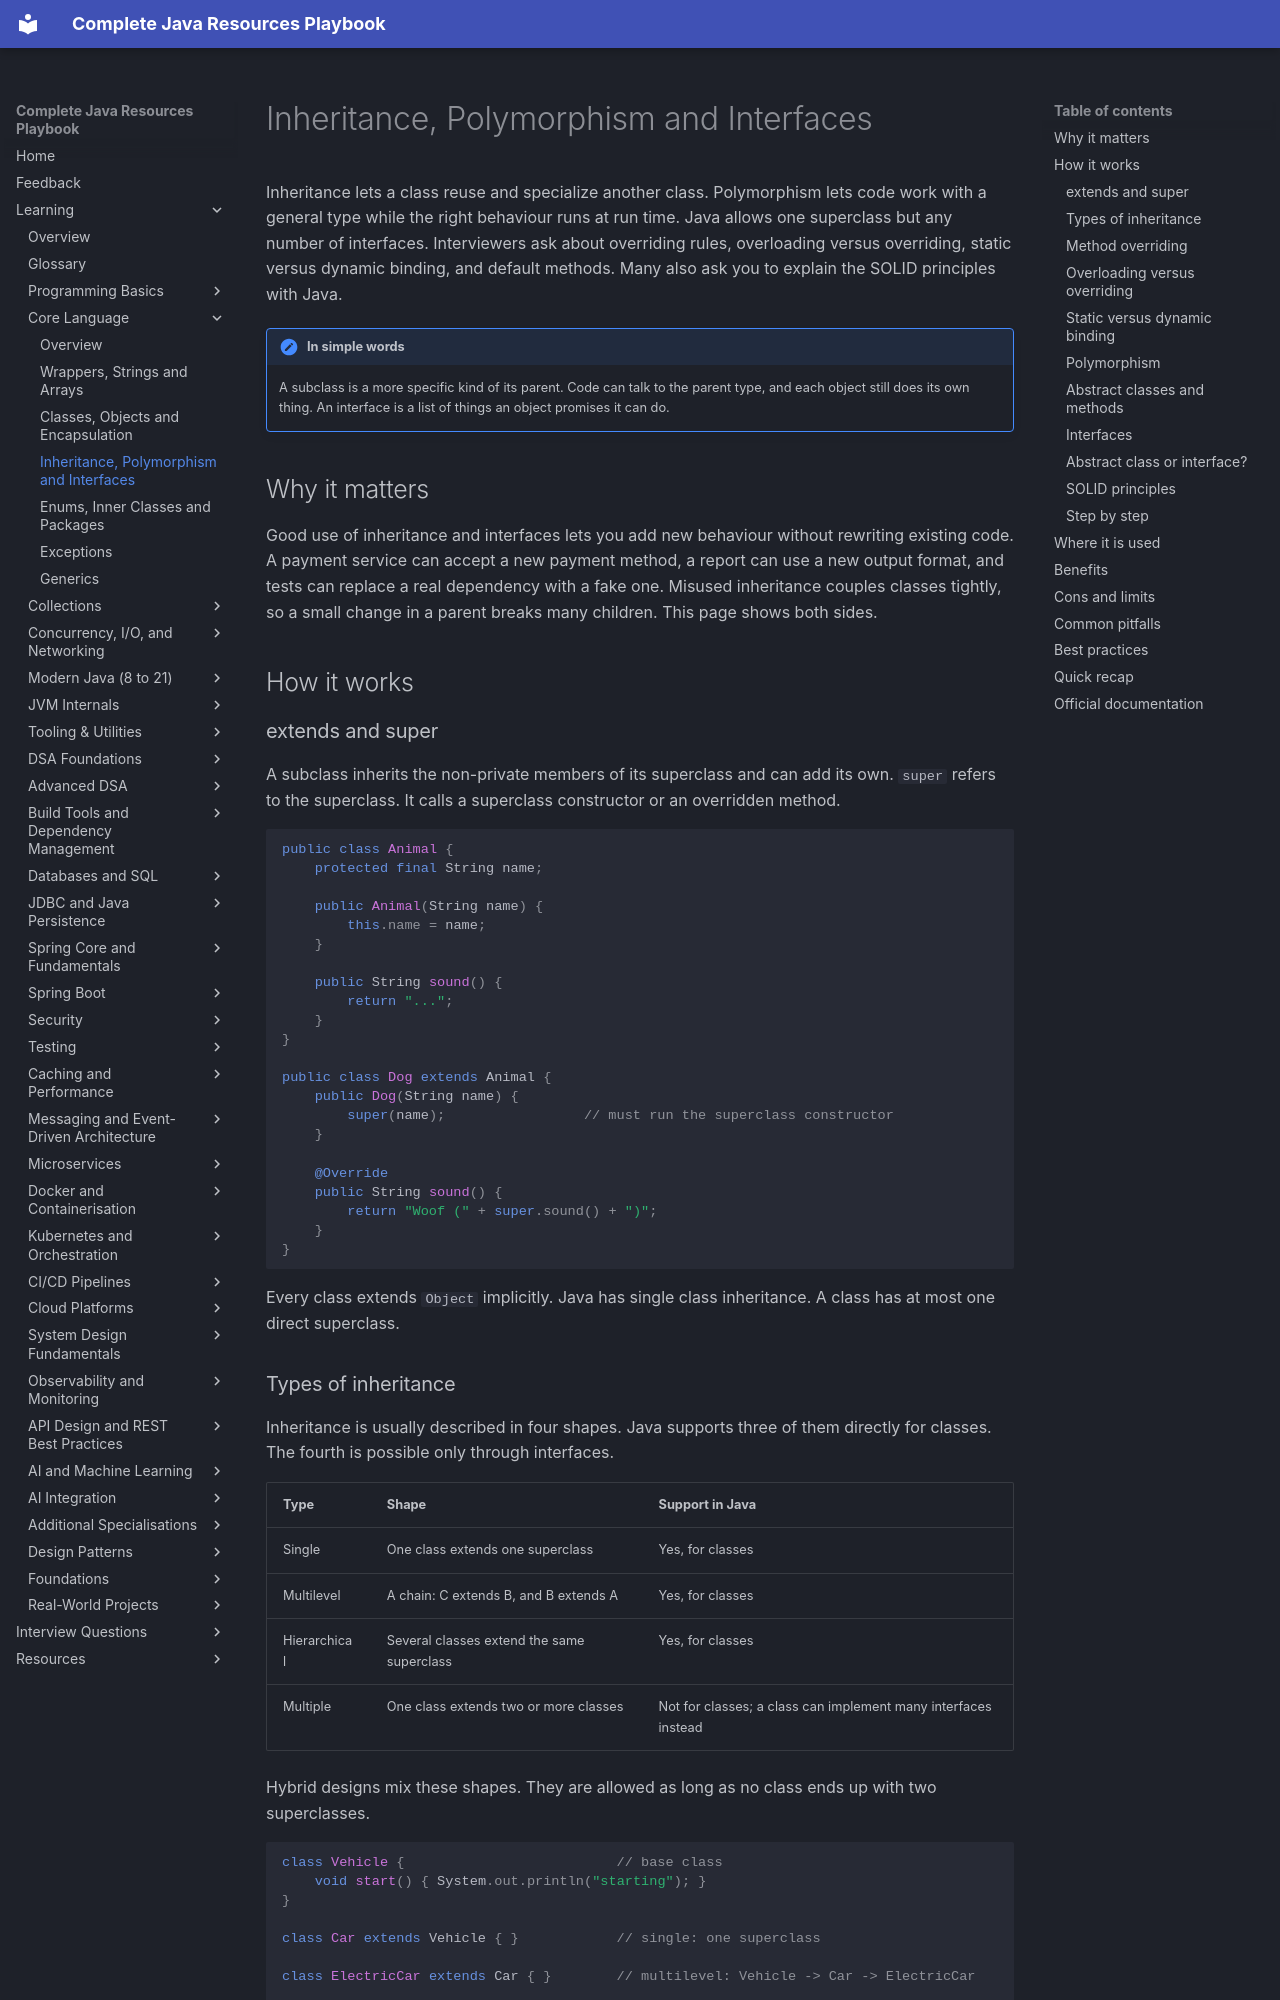

repository: AthiraMohan14/Complete-Java-Resource-PlayBook · page: learning/02a-core-language/inheritance-polymorphism-interfaces/index.html · generator: mkdocs

# Inheritance, Polymorphism and Interfaces

Inheritance lets a class reuse and specialize another class. Polymorphism lets code work with a general type while the right behaviour runs at run time. Java allows one superclass but any number of interfaces. Interviewers ask about overriding rules, overloading versus overriding, static versus dynamic binding, and default methods. Many also ask you to explain the SOLID principles with Java.

!!! note "In simple words"
    A subclass is a more specific kind of its parent. Code can talk to the parent type, and each object still does its own thing. An interface is a list of things an object promises it can do.

## Why it matters

Good use of inheritance and interfaces lets you add new behaviour without rewriting existing code. A payment service can accept a new payment method, a report can use a new output format, and tests can replace a real dependency with a fake one. Misused inheritance couples classes tightly, so a small change in a parent breaks many children. This page shows both sides.

## How it works

### extends and super

A subclass inherits the non-private members of its superclass and can add its own. `super` refers to the superclass. It calls a superclass constructor or an overridden method.

```java
public class Animal {
    protected final String name;

    public Animal(String name) {
        this.name = name;
    }

    public String sound() {
        return "...";
    }
}

public class Dog extends Animal {
    public Dog(String name) {
        super(name);                 // must run the superclass constructor
    }

    @Override
    public String sound() {
        return "Woof (" + super.sound() + ")";
    }
}
```

Every class extends `Object` implicitly. Java has single class inheritance. A class has at most one direct superclass.
